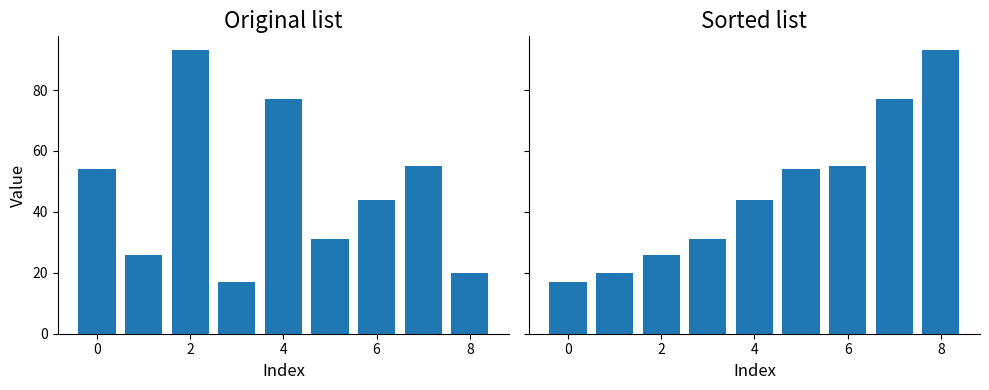

The matplotlib source for this figure:
# Imports at the beginning:
from operator import index

import matplotlib.pyplot as plt


def assign(new_list, i, old_list, j):
    """
    This function isn't needed. It only saves the given smaller value from either the list
    "left" or "right" in the new_list, which is always the "orig_list".

    Also, function names should be lowercase.
    """
    new_list[i] = old_list[j]


def merge_sort(orig_list: list) -> None:
    """
    This is the merge sort algorithm. An unsorted list is sorted by dividing the list into two parts recursively
    until only single elements are the parts. Then the parts are repeatedly merged with their respective counterparts
    from the step before, but sorted.
    :param orig_list: The list that is to be sorted.
    """
    # Base case: only one element.
    # If not (len > 1), rest of the code runs.
    if len(orig_list) <= 1:
        return

    mid = len(orig_list) // 2
    left = orig_list[:mid]
    right = orig_list[mid:]

    # Recursive function call for both halves
    merge_sort(left)
    merge_sort(right)

    # (Re)setting variables needed for loops
    ind_left = 0
    ind_right = 0
    i = 0

    # All elements in the two separate lists are gone through and compared to the next element in the other list.
    # As long as we haven't seen every element in both lists ...
    while ind_left < len(left) and ind_right < len(right):
        # ... we compare the next elements in the lists
        # and add the smaller one to the list of the recursive level above at the corresponding index.
        if left[ind_left] <= right[ind_right]:
            orig_list[i] = left[ind_left]
            # assign(new_list=orig_list, i=i, old_list=left, j=l)
            ind_left += 1
        else:
            orig_list[i] = right[ind_right]
            # assign(new_list=orig_list, i=i, old_list=right, j=r)
            ind_right += 1
        i += 1

    # In case either left or right are already completely gone through, the rest of the remaining list/side is added
    # to the list of the recursive level above.
    while ind_left < len(left):
        orig_list[i] = left[ind_left]
        ind_left += 1
        i += 1

    while ind_right < len(right):
        orig_list[i] = right[ind_right]
        ind_right += 1
        i += 1


# Example with visualisations
my_list = [54, 26, 93, 17, 77, 31, 44, 55, 20]

fig, axes = plt.subplots(
    nrows=1,
    ncols=2,
    figsize=(10, 4),
    # In case we don't need the values on the y-axis of the second plot:
    sharey=True
)

# Before sorting
axes[0].bar(
    x=range(len(my_list)),
    height=my_list,
)
axes[0].set_title("Original list", fontsize=16)
axes[0].set_ylabel("Value", fontsize=12)

# Sort
merge_sort(my_list)

# After sorting
axes[1].bar(
    x=range(len(my_list)),
    height=my_list,
)
axes[1].set_title("Sorted list", fontsize=16)

# Same for both subplots:
for ax in axes:
    ax.set_xlabel("Index", fontsize=12)
    ax.spines["right"].set_visible(False)
    ax.spines["top"].set_visible(False)

fig.tight_layout()
plt.show()
